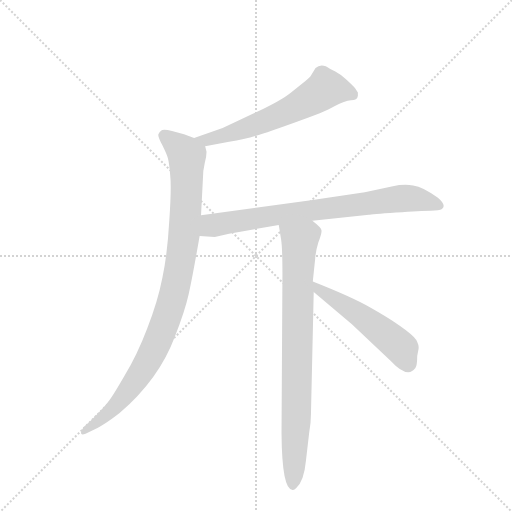
t = 0.00 s
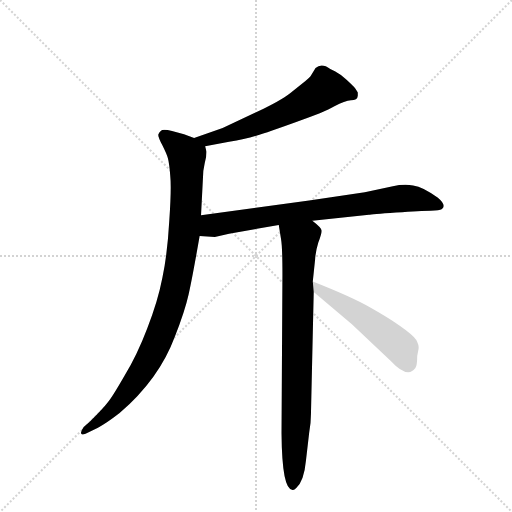
t = 3.62 s
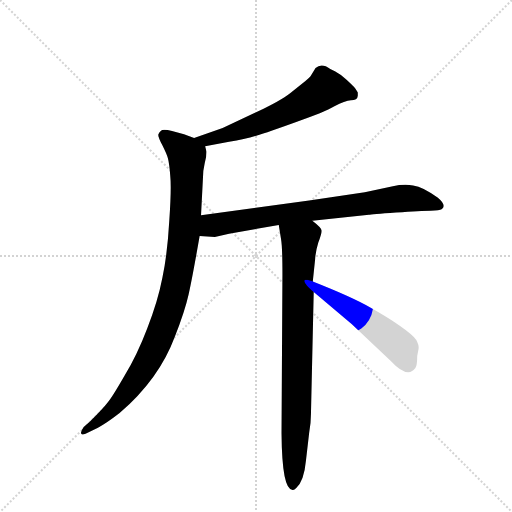
t = 3.79 s
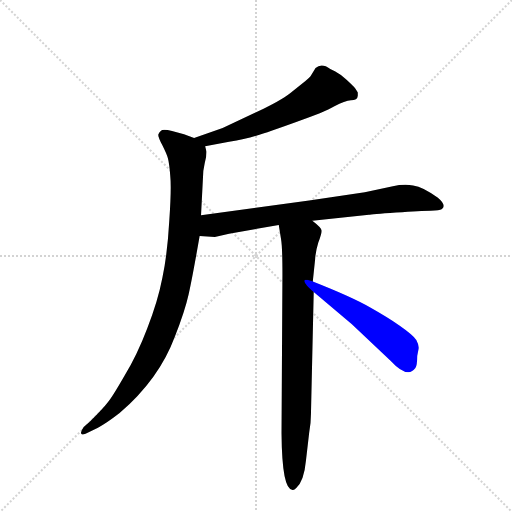
t = 3.96 s
t = 4.12 s: frame unchanged from t = 3.96 s, image omitted
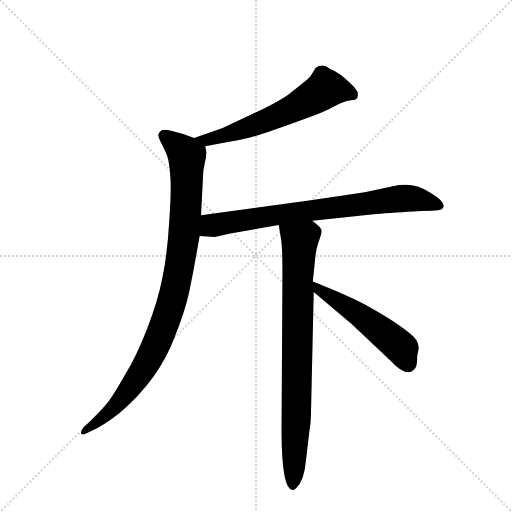
t = 4.68 s

The animated SVG that drew these frames (rendered in a browser with its animation timeline set to each time). Animation: 5 CSS @keyframes rules; one cycle of 4.68 s.

<svg version="1.1" viewBox="0 0 1024 1024" xmlns="http://www.w3.org/2000/svg">
  <g stroke="lightgray" stroke-dasharray="1,1" stroke-width="1" transform="scale(4, 4)">
    <line x1="0" y1="0" x2="256" y2="256"></line>
    <line x1="256" y1="0" x2="0" y2="256"></line>
    <line x1="128" y1="0" x2="128" y2="256"></line>
    <line x1="0" y1="128" x2="256" y2="128"></line>
  </g>
  <g transform="scale(0.92, -0.92) translate(60, -900)">
    <style type="text/css">
      
        @keyframes keyframes0 {
          from {
            stroke: blue;
            stroke-dashoffset: 618;
            stroke-width: 128;
          }
          67% {
            animation-timing-function: step-end;
            stroke: blue;
            stroke-dashoffset: 0;
            stroke-width: 128;
          }
          to {
            stroke: black;
            stroke-width: 1024;
          }
        }
        #make-me-a-hanzi-animation-0 {
          animation: keyframes0 0.7529296875s both;
          animation-delay: 0s;
          animation-timing-function: linear;
        }
      
        @keyframes keyframes1 {
          from {
            stroke: blue;
            stroke-dashoffset: 989;
            stroke-width: 128;
          }
          76% {
            animation-timing-function: step-end;
            stroke: blue;
            stroke-dashoffset: 0;
            stroke-width: 128;
          }
          to {
            stroke: black;
            stroke-width: 1024;
          }
        }
        #make-me-a-hanzi-animation-1 {
          animation: keyframes1 1.0548502604166667s both;
          animation-delay: 0.7529296875s;
          animation-timing-function: linear;
        }
      
        @keyframes keyframes2 {
          from {
            stroke: blue;
            stroke-dashoffset: 781;
            stroke-width: 128;
          }
          72% {
            animation-timing-function: step-end;
            stroke: blue;
            stroke-dashoffset: 0;
            stroke-width: 128;
          }
          to {
            stroke: black;
            stroke-width: 1024;
          }
        }
        #make-me-a-hanzi-animation-2 {
          animation: keyframes2 0.8855794270833334s both;
          animation-delay: 1.8077799479166667s;
          animation-timing-function: linear;
        }
      
        @keyframes keyframes3 {
          from {
            stroke: blue;
            stroke-dashoffset: 836;
            stroke-width: 128;
          }
          73% {
            animation-timing-function: step-end;
            stroke: blue;
            stroke-dashoffset: 0;
            stroke-width: 128;
          }
          to {
            stroke: black;
            stroke-width: 1024;
          }
        }
        #make-me-a-hanzi-animation-3 {
          animation: keyframes3 0.9303385416666666s both;
          animation-delay: 2.693359375s;
          animation-timing-function: linear;
        }
      
        @keyframes keyframes4 {
          from {
            stroke: blue;
            stroke-dashoffset: 527;
            stroke-width: 128;
          }
          63% {
            animation-timing-function: step-end;
            stroke: blue;
            stroke-dashoffset: 0;
            stroke-width: 128;
          }
          to {
            stroke: black;
            stroke-width: 1024;
          }
        }
        #make-me-a-hanzi-animation-4 {
          animation: keyframes4 0.6788736979166666s both;
          animation-delay: 3.6236979166666665s;
          animation-timing-function: linear;
        }
      
    </style>
    
      <path d="M 386 582 L 438 592 Q 472 597 497 605 Q 523 613 584 635 Q 645 656 667 669 Q 690 681 703 682 Q 717 682 718 692 L 718 699 L 712 708 Q 709 712 694 726 Q 680 739 668 745 L 658 750 Q 639 764 626 752 L 615 734 Q 612 730 604 724 L 570 697 Q 551 682 499 657 L 424 622 L 362 600 C 334 590 357 576 386 582 Z" fill="lightgray"></path>
    
      <path d="M 377 432 L 382 528 L 385 545 Q 389 559 389 570 L 386 582 C 385 592 385 592 362 600 L 340 608 L 314 615 Q 295 620 290 616 Q 285 612 284 607 Q 284 601 293 584 Q 302 566 305 556 Q 308 545 310 519 Q 313 492 308 420 Q 304 348 293 296 Q 283 244 260 186 Q 238 128 210 82 Q 183 35 174 25 Q 166 14 135 -17 L 122 -28 Q 116 -36 116 -41 Q 116 -47 126 -43 L 153 -30 Q 173 -19 200 2 Q 286 76 320 168 Q 342 224 350 260 Q 358 295 374 387 L 377 432 Z" fill="lightgray"></path>
    
      <path d="M 619 420 L 742 433 Q 746 434 801 438 Q 856 442 876 442 Q 896 442 900 445 Q 912 453 892 470 Q 860 494 838 497 Q 816 500 794 495 L 733 482 L 612 464 L 377 432 C 347 428 344 389 374 387 L 407 385 L 438 392 L 546 411 L 619 420 Z" fill="lightgray"></path>
    
      <path d="M 576 -165 Q 579 -166 584 -161 Q 601 -145 605 -102 L 612 -42 Q 616 -20 616 0 L 622 265 L 620 288 L 625 336 Q 626 354 632 373 Q 639 391 639 398 Q 640 404 619 420 C 596 440 541 441 546 411 L 551 380 Q 554 363 554 303 L 552 -42 Q 553 -165 576 -165 Z" fill="lightgray"></path>
    
      <path d="M 622 265 L 705 195 L 789 116 Q 826 76 843 100 Q 847 105 847 126 L 850 142 Q 851 150 845 161 Q 839 171 809 192 Q 783 210 744 232 Q 706 254 620 288 C 592 299 599 284 622 265 Z" fill="lightgray"></path>
    
    
      <clipPath id="make-me-a-hanzi-clip-0">
        <path d="M 386 582 L 438 592 Q 472 597 497 605 Q 523 613 584 635 Q 645 656 667 669 Q 690 681 703 682 Q 717 682 718 692 L 718 699 L 712 708 Q 709 712 694 726 Q 680 739 668 745 L 658 750 Q 639 764 626 752 L 615 734 Q 612 730 604 724 L 570 697 Q 551 682 499 657 L 424 622 L 362 600 C 334 590 357 576 386 582 Z"></path>
      </clipPath>
      <path clip-path="url(#make-me-a-hanzi-clip-0)" d="M 706 694 L 648 707 L 583 667 L 484 624 L 390 595 L 370 598" fill="none" id="make-me-a-hanzi-animation-0" stroke-dasharray="490 980" stroke-linecap="round"></path>
    
      <clipPath id="make-me-a-hanzi-clip-1">
        <path d="M 377 432 L 382 528 L 385 545 Q 389 559 389 570 L 386 582 C 385 592 385 592 362 600 L 340 608 L 314 615 Q 295 620 290 616 Q 285 612 284 607 Q 284 601 293 584 Q 302 566 305 556 Q 308 545 310 519 Q 313 492 308 420 Q 304 348 293 296 Q 283 244 260 186 Q 238 128 210 82 Q 183 35 174 25 Q 166 14 135 -17 L 122 -28 Q 116 -36 116 -41 Q 116 -47 126 -43 L 153 -30 Q 173 -19 200 2 Q 286 76 320 168 Q 342 224 350 260 Q 358 295 374 387 L 377 432 Z"></path>
      </clipPath>
      <path clip-path="url(#make-me-a-hanzi-clip-1)" d="M 296 605 L 346 560 L 340 383 L 318 262 L 289 172 L 243 84 L 173 -1 L 122 -36" fill="none" id="make-me-a-hanzi-animation-1" stroke-dasharray="861 1722" stroke-linecap="round"></path>
    
      <clipPath id="make-me-a-hanzi-clip-2">
        <path d="M 619 420 L 742 433 Q 746 434 801 438 Q 856 442 876 442 Q 896 442 900 445 Q 912 453 892 470 Q 860 494 838 497 Q 816 500 794 495 L 733 482 L 612 464 L 377 432 C 347 428 344 389 374 387 L 407 385 L 438 392 L 546 411 L 619 420 Z"></path>
      </clipPath>
      <path clip-path="url(#make-me-a-hanzi-clip-2)" d="M 380 394 L 397 408 L 419 414 L 806 468 L 837 469 L 893 454" fill="none" id="make-me-a-hanzi-animation-2" stroke-dasharray="653 1306" stroke-linecap="round"></path>
    
      <clipPath id="make-me-a-hanzi-clip-3">
        <path d="M 576 -165 Q 579 -166 584 -161 Q 601 -145 605 -102 L 612 -42 Q 616 -20 616 0 L 622 265 L 620 288 L 625 336 Q 626 354 632 373 Q 639 391 639 398 Q 640 404 619 420 C 596 440 541 441 546 411 L 551 380 Q 554 363 554 303 L 552 -42 Q 553 -165 576 -165 Z"></path>
      </clipPath>
      <path clip-path="url(#make-me-a-hanzi-clip-3)" d="M 554 404 L 592 376 L 585 9 L 576 -156" fill="none" id="make-me-a-hanzi-animation-3" stroke-dasharray="708 1416" stroke-linecap="round"></path>
    
      <clipPath id="make-me-a-hanzi-clip-4">
        <path d="M 622 265 L 705 195 L 789 116 Q 826 76 843 100 Q 847 105 847 126 L 850 142 Q 851 150 845 161 Q 839 171 809 192 Q 783 210 744 232 Q 706 254 620 288 C 592 299 599 284 622 265 Z"></path>
      </clipPath>
      <path clip-path="url(#make-me-a-hanzi-clip-4)" d="M 629 283 L 635 268 L 709 224 L 798 157 L 813 143 L 827 109" fill="none" id="make-me-a-hanzi-animation-4" stroke-dasharray="399 798" stroke-linecap="round"></path>
    
  </g>
</svg>
